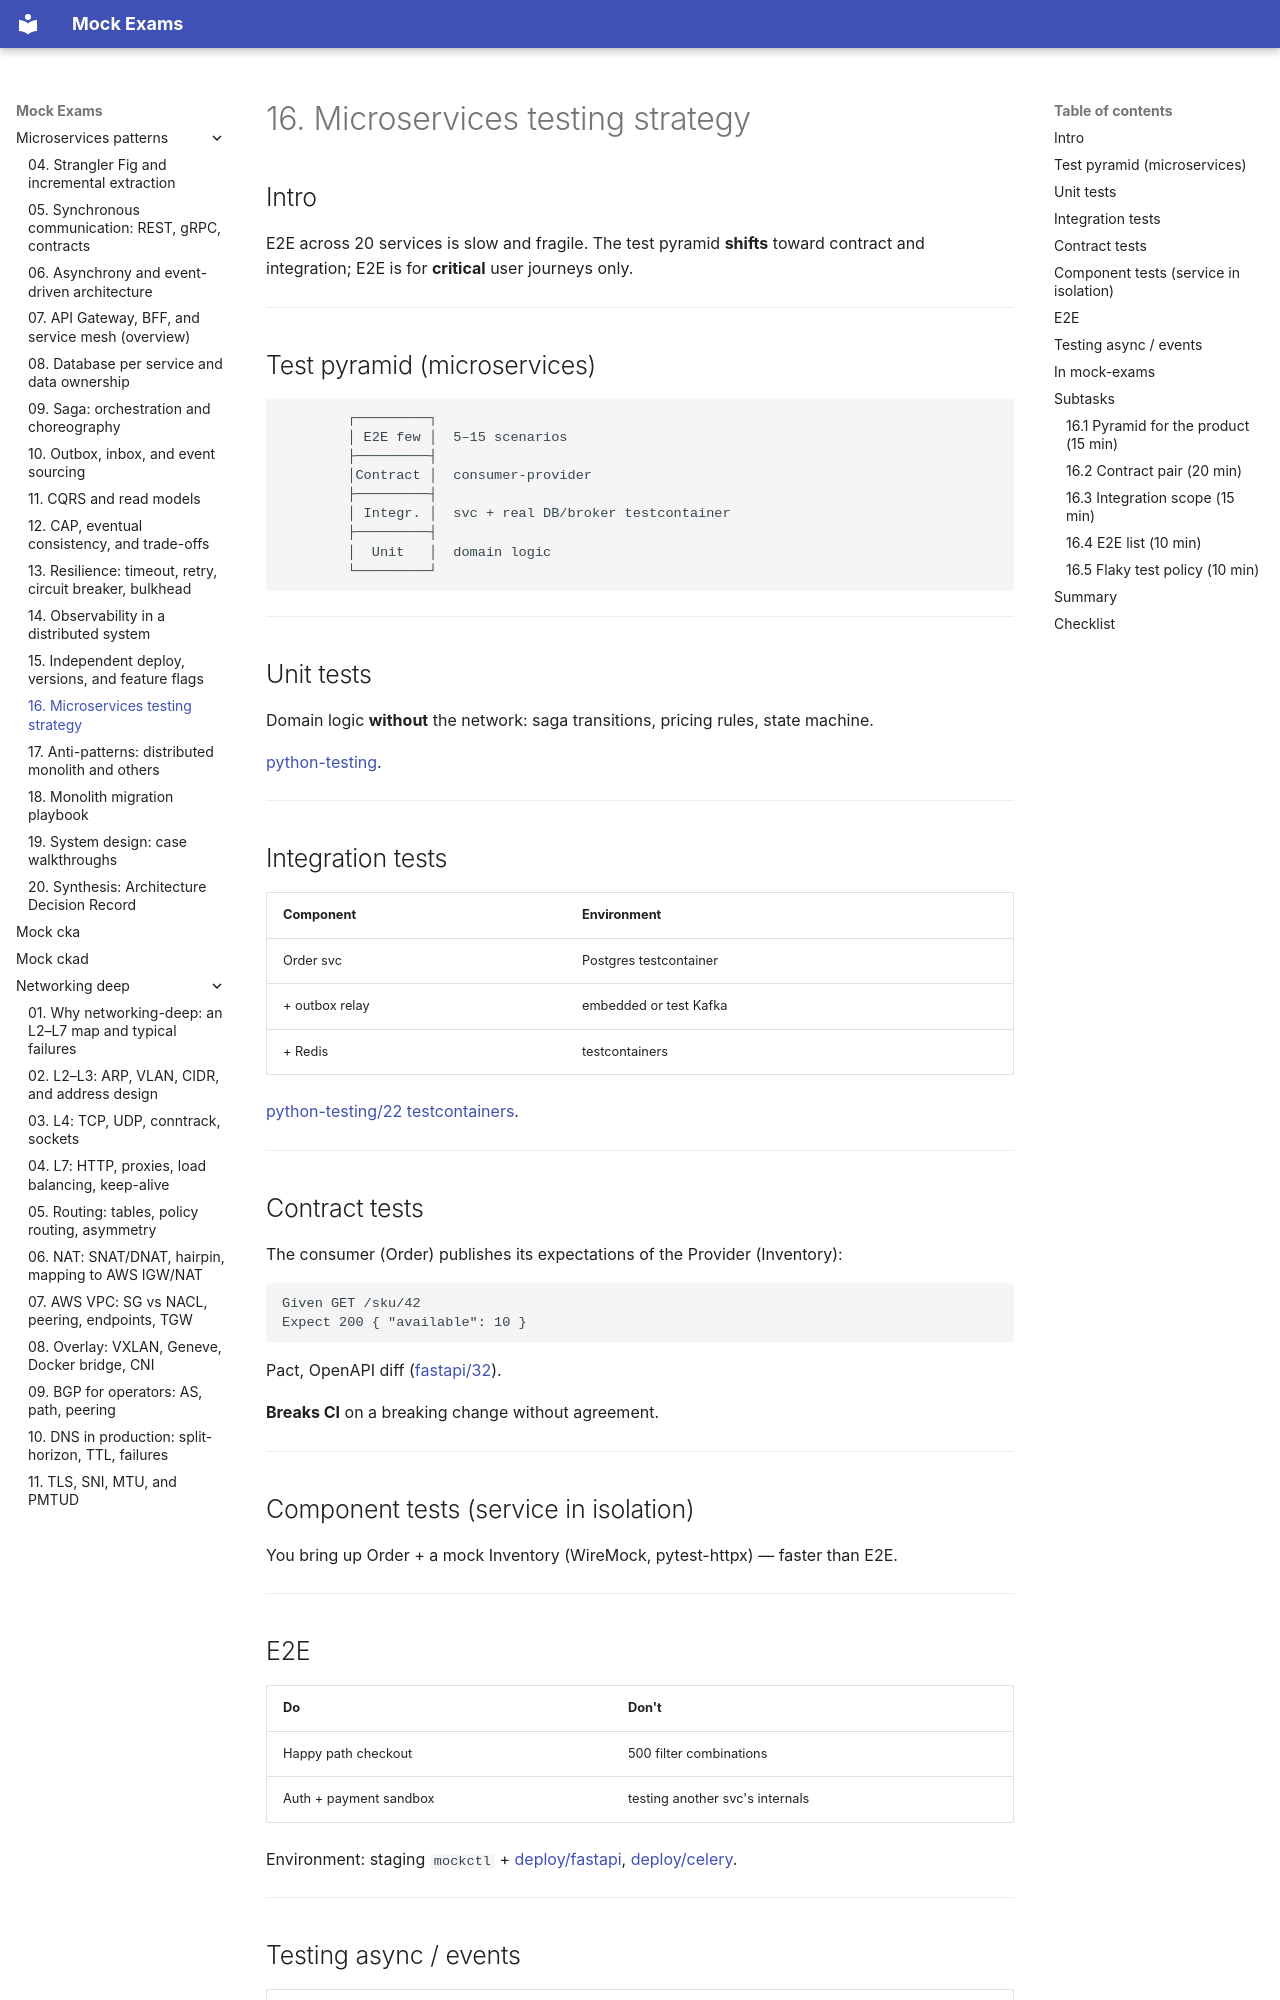

repository: FedorArbuzov/mock-exams · page: microservices-patterns/16-testing-strategy/index.html · generator: mkdocs

# 16. Microservices testing strategy

## Intro

E2E across 20 services is slow and fragile. The test pyramid **shifts** toward contract and integration; E2E is for **critical** user journeys only.

---

## Test pyramid (microservices)

```text
        ┌─────────┐
        │ E2E few │  5–15 scenarios
        ├─────────┤
        │Contract │  consumer-provider
        ├─────────┤
        │ Integr. │  svc + real DB/broker testcontainer
        ├─────────┤
        │  Unit   │  domain logic
        └─────────┘
```

---

## Unit tests

Domain logic **without** the network: saga transitions, pricing rules, state machine.

[python-testing](../python-testing/README.md).

---

## Integration tests

| Component | Environment |
|-----------|-------|
| Order svc | Postgres testcontainer |
| + outbox relay | embedded or test Kafka |
| + Redis | testcontainers |

[python-testing/22 testcontainers](../python-testing/22-testcontainers.md).

---

## Contract tests

The consumer (Order) publishes its expectations of the Provider (Inventory):

```text
Given GET /sku/42
Expect 200 { "available": 10 }
```

Pact, OpenAPI diff ([fastapi/32](../fastapi/32-contract-tests.md)).

**Breaks CI** on a breaking change without agreement.

---

## Component tests (service in isolation)

You bring up Order + a mock Inventory (WireMock, pytest-httpx) — faster than E2E.

---

## E2E

| Do | Don't |
|--------|-----------|
| Happy path checkout | 500 filter combinations |
| Auth + payment sandbox | testing another svc's internals |

Environment: staging `mockctl` + [deploy/fastapi](../../deploy/fastapi/README.md), [deploy/celery](../../deploy/celery/README.md).

---
